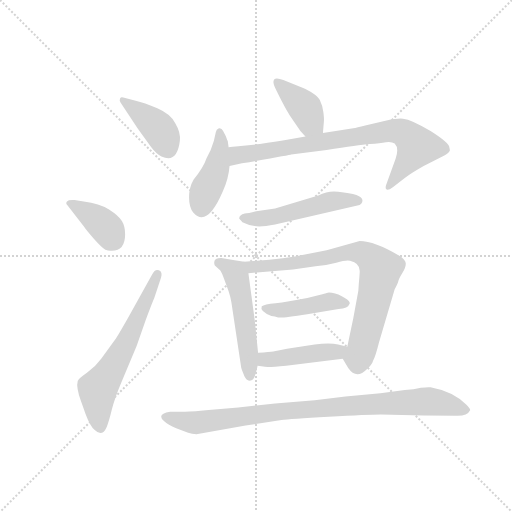
t = 0.00 s
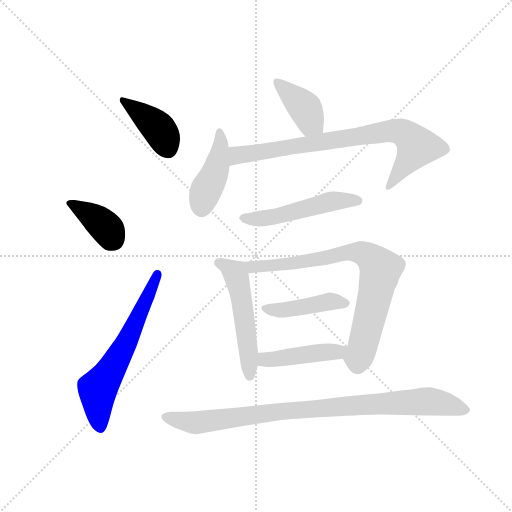
t = 1.68 s
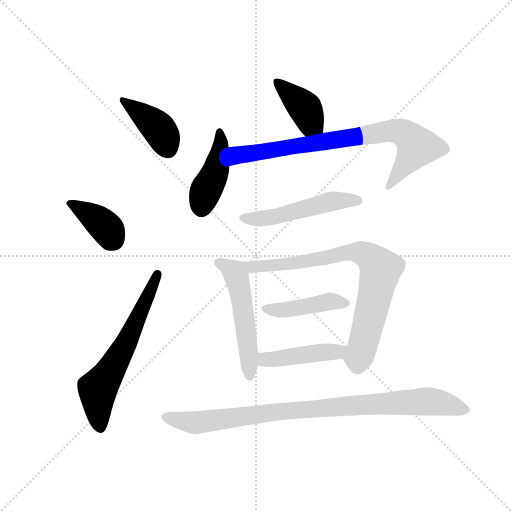
t = 3.36 s
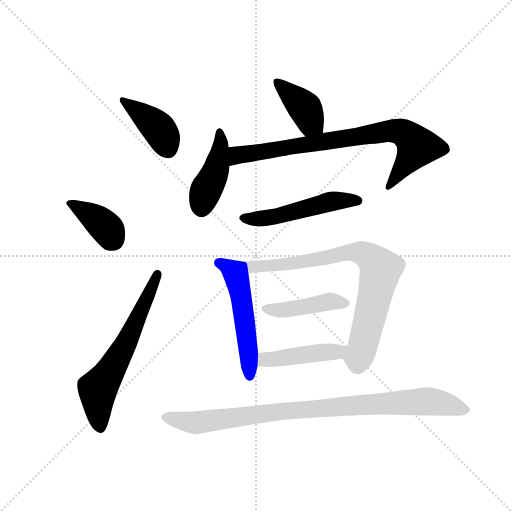
t = 5.03 s
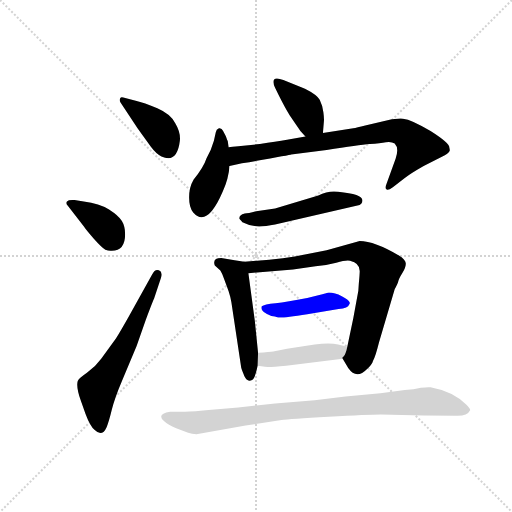
t = 6.71 s
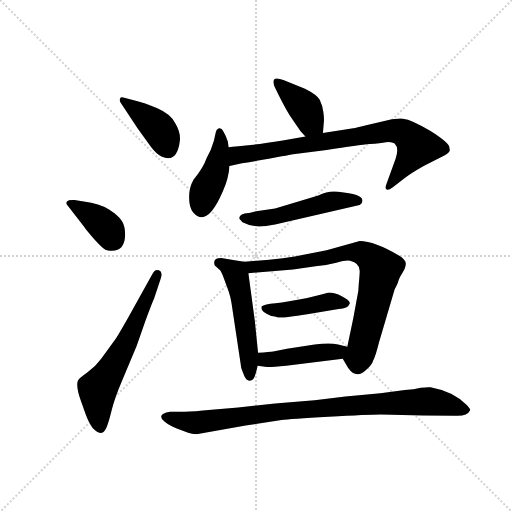
t = 8.39 s

The animated SVG that drew these frames (rendered in a browser with its animation timeline set to each time). Animation: 12 CSS @keyframes rules; one cycle of 8.39 s.

<svg version="1.1" viewBox="0 0 1024 1024" xmlns="http://www.w3.org/2000/svg">
  <g stroke="lightgray" stroke-dasharray="1,1" stroke-width="1" transform="scale(4, 4)">
    <line x1="0" y1="0" x2="256" y2="256"></line>
    <line x1="256" y1="0" x2="0" y2="256"></line>
    <line x1="128" y1="0" x2="128" y2="256"></line>
    <line x1="0" y1="128" x2="256" y2="128"></line>
  </g>
  <g transform="scale(0.92, -0.92) translate(60, -850)">
    <style type="text/css">
      
        @keyframes keyframes0 {
          from {
            stroke: blue;
            stroke-dashoffset: 403;
            stroke-width: 128;
          }
          57% {
            animation-timing-function: step-end;
            stroke: blue;
            stroke-dashoffset: 0;
            stroke-width: 128;
          }
          to {
            stroke: black;
            stroke-width: 1024;
          }
        }
        #make-me-a-hanzi-animation-0 {
          animation: keyframes0 0.5779622395833334s both;
          animation-delay: 0s;
          animation-timing-function: linear;
        }
      
        @keyframes keyframes1 {
          from {
            stroke: blue;
            stroke-dashoffset: 382;
            stroke-width: 128;
          }
          55% {
            animation-timing-function: step-end;
            stroke: blue;
            stroke-dashoffset: 0;
            stroke-width: 128;
          }
          to {
            stroke: black;
            stroke-width: 1024;
          }
        }
        #make-me-a-hanzi-animation-1 {
          animation: keyframes1 0.5608723958333334s both;
          animation-delay: 0.5779622395833334s;
          animation-timing-function: linear;
        }
      
        @keyframes keyframes2 {
          from {
            stroke: blue;
            stroke-dashoffset: 620;
            stroke-width: 128;
          }
          67% {
            animation-timing-function: step-end;
            stroke: blue;
            stroke-dashoffset: 0;
            stroke-width: 128;
          }
          to {
            stroke: black;
            stroke-width: 1024;
          }
        }
        #make-me-a-hanzi-animation-2 {
          animation: keyframes2 0.7545572916666666s both;
          animation-delay: 1.1388346354166667s;
          animation-timing-function: linear;
        }
      
        @keyframes keyframes3 {
          from {
            stroke: blue;
            stroke-dashoffset: 397;
            stroke-width: 128;
          }
          56% {
            animation-timing-function: step-end;
            stroke: blue;
            stroke-dashoffset: 0;
            stroke-width: 128;
          }
          to {
            stroke: black;
            stroke-width: 1024;
          }
        }
        #make-me-a-hanzi-animation-3 {
          animation: keyframes3 0.5730794270833334s both;
          animation-delay: 1.8933919270833335s;
          animation-timing-function: linear;
        }
      
        @keyframes keyframes4 {
          from {
            stroke: blue;
            stroke-dashoffset: 426;
            stroke-width: 128;
          }
          58% {
            animation-timing-function: step-end;
            stroke: blue;
            stroke-dashoffset: 0;
            stroke-width: 128;
          }
          to {
            stroke: black;
            stroke-width: 1024;
          }
        }
        #make-me-a-hanzi-animation-4 {
          animation: keyframes4 0.5966796875s both;
          animation-delay: 2.466471354166667s;
          animation-timing-function: linear;
        }
      
        @keyframes keyframes5 {
          from {
            stroke: blue;
            stroke-dashoffset: 791;
            stroke-width: 128;
          }
          72% {
            animation-timing-function: step-end;
            stroke: blue;
            stroke-dashoffset: 0;
            stroke-width: 128;
          }
          to {
            stroke: black;
            stroke-width: 1024;
          }
        }
        #make-me-a-hanzi-animation-5 {
          animation: keyframes5 0.8937174479166666s both;
          animation-delay: 3.063151041666667s;
          animation-timing-function: linear;
        }
      
        @keyframes keyframes6 {
          from {
            stroke: blue;
            stroke-dashoffset: 511;
            stroke-width: 128;
          }
          62% {
            animation-timing-function: step-end;
            stroke: blue;
            stroke-dashoffset: 0;
            stroke-width: 128;
          }
          to {
            stroke: black;
            stroke-width: 1024;
          }
        }
        #make-me-a-hanzi-animation-6 {
          animation: keyframes6 0.6658528645833334s both;
          animation-delay: 3.9568684895833335s;
          animation-timing-function: linear;
        }
      
        @keyframes keyframes7 {
          from {
            stroke: blue;
            stroke-dashoffset: 524;
            stroke-width: 128;
          }
          63% {
            animation-timing-function: step-end;
            stroke: blue;
            stroke-dashoffset: 0;
            stroke-width: 128;
          }
          to {
            stroke: black;
            stroke-width: 1024;
          }
        }
        #make-me-a-hanzi-animation-7 {
          animation: keyframes7 0.6764322916666666s both;
          animation-delay: 4.622721354166667s;
          animation-timing-function: linear;
        }
      
        @keyframes keyframes8 {
          from {
            stroke: blue;
            stroke-dashoffset: 780;
            stroke-width: 128;
          }
          72% {
            animation-timing-function: step-end;
            stroke: blue;
            stroke-dashoffset: 0;
            stroke-width: 128;
          }
          to {
            stroke: black;
            stroke-width: 1024;
          }
        }
        #make-me-a-hanzi-animation-8 {
          animation: keyframes8 0.884765625s both;
          animation-delay: 5.299153645833334s;
          animation-timing-function: linear;
        }
      
        @keyframes keyframes9 {
          from {
            stroke: blue;
            stroke-dashoffset: 434;
            stroke-width: 128;
          }
          59% {
            animation-timing-function: step-end;
            stroke: blue;
            stroke-dashoffset: 0;
            stroke-width: 128;
          }
          to {
            stroke: black;
            stroke-width: 1024;
          }
        }
        #make-me-a-hanzi-animation-9 {
          animation: keyframes9 0.6031901041666666s both;
          animation-delay: 6.183919270833334s;
          animation-timing-function: linear;
        }
      
        @keyframes keyframes10 {
          from {
            stroke: blue;
            stroke-dashoffset: 441;
            stroke-width: 128;
          }
          59% {
            animation-timing-function: step-end;
            stroke: blue;
            stroke-dashoffset: 0;
            stroke-width: 128;
          }
          to {
            stroke: black;
            stroke-width: 1024;
          }
        }
        #make-me-a-hanzi-animation-10 {
          animation: keyframes10 0.60888671875s both;
          animation-delay: 6.787109375000001s;
          animation-timing-function: linear;
        }
      
        @keyframes keyframes11 {
          from {
            stroke: blue;
            stroke-dashoffset: 911;
            stroke-width: 128;
          }
          75% {
            animation-timing-function: step-end;
            stroke: blue;
            stroke-dashoffset: 0;
            stroke-width: 128;
          }
          to {
            stroke: black;
            stroke-width: 1024;
          }
        }
        #make-me-a-hanzi-animation-11 {
          animation: keyframes11 0.9913736979166666s both;
          animation-delay: 7.395996093750001s;
          animation-timing-function: linear;
        }
      
    </style>
    
      <path d="M 239 571 L 268 531 Q 280 515 291 510 Q 325 494 331 544 Q 333 562 321 582 Q 311 602 282 614.5 Q 253 627 235 631 L 208 638 Q 203 640 201 636 Q 199 632 202 627 L 239 571 Z" fill="lightgray"></path>
    
      <path d="M 102 415 Q 89 416 85.5 412 Q 82 408 87 403 L 122 358 Q 128 349 144 331 Q 160 313 169 307 Q 177 304 183 305 Q 212 305 212 341 Q 212 358 205 369.5 Q 198 381 177 394.5 Q 156 408 122 412 L 102 415 Z" fill="lightgray"></path>
    
      <path d="M 220 162 Q 202 130 192 114 L 160 70 Q 147 52 129 39.5 Q 111 27 109 22 Q 105 9 116 -22 L 126 -50 Q 136 -77 146 -85 Q 162 -101 172 -78 Q 177 -66 183 -41 Q 189 -16 206 24 L 237 98 L 257 155 Q 274 200 275 201 L 290 246 Q 294 259 285.5 262.5 Q 277 266 271 254 L 220 162 Z" fill="lightgray"></path>
    
      <path d="M 642 561 L 644 585 Q 645 591 643 606 Q 641 621 635 633 Q 629 644 603 657 L 556 676 Q 540 682 536 677 Q 532 672 538 659 L 546 643 Q 560 615 570 599 L 583 580 Q 592 565 604 553 C 625 531 640 531 642 561 Z" fill="lightgray"></path>
    
      <path d="M 437 530 L 435 544 Q 434 545 431 554 L 425 565 Q 422 572 416 571 Q 410 569 409 562 L 405 544 L 398 524 L 389 506 Q 382 485 361 460 Q 351 443 351 421 Q 351 399 360 388 Q 390 354 424 433 Q 437 461 439 489 L 437 530 Z" fill="lightgray"></path>
    
      <path d="M 439 489 L 466 495 Q 572 513 573 514 L 650 524 Q 720 535 744 537 Q 767 539 779 541 Q 791 543 798 538 Q 808 528 800 505 L 779 447 Q 777 439 781 438 Q 784 436 794 443 L 820 463 Q 833 473 861 489 L 906 512 Q 916 518 918 523 Q 918 526 917 529 Q 917 539 876 565 Q 835 590 816 592 Q 796 593 771 586 L 734 577 Q 715 572 708 571 L 642 561 L 604 553 L 564 546 Q 540 542 505 537 L 458 532 Q 457 532 437 530 C 407 527 410 482 439 489 Z" fill="lightgray"></path>
    
      <path d="M 460 375 Q 461 374 467 367 Q 479 361 493.5 358.5 Q 508 356 538 362 L 717 403 Q 728 405 728 414 Q 728 428 675 433 Q 654 436 632 425 L 538 397 L 497 391 Q 479 386 472 386 Q 460 383 460 375 Z" fill="lightgray"></path>
    
      <path d="M 471 281 L 450 284 L 421 289 Q 401 289 407 273 L 419 262 Q 423 256 427 244 L 437 217 Q 441 205 443 193 L 464 53 Q 464 50 469 38 Q 473 26 478 24 Q 482 21 488 24 Q 494 26 500 55 L 501 83 L 494 152 L 480 256 C 477 280 477 280 471 281 Z" fill="lightgray"></path>
    
      <path d="M 650 306 L 603 297 Q 556 287 471 281 C 441 279 450 254 480 256 L 577 264 L 626 271 Q 648 273 671 279 Q 693 285 701 283 Q 722 278 722 261 Q 722 255 720 233 L 719 218 L 708 158 L 695 96 C 689 67 682 76 685 70 L 697 50 Q 715 24 738 48 Q 749 58 751 66 Q 756 74 764 106 L 798 221 Q 805 234 806 239 Q 807 244 815 257 Q 823 270 822 278 Q 821 286 808 294 Q 754 326 722 326 L 650 306 Z" fill="lightgray"></path>
    
      <path d="M 509 184 Q 504 173 530 163 Q 538 162 544.5 160 Q 551 158 608 167 L 676 178 Q 697 180 699 188 Q 701 189 700 193 Q 698 198 683 206 Q 668 214 655 214 Q 645 211 643 211 L 608 202 Q 564 193 539 191 Q 514 189 509 184 Z" fill="lightgray"></path>
    
      <path d="M 500 55 L 512 53 Q 521 51 562 55 L 685 70 C 715 74 724 89 695 96 L 675 101 Q 657 106 624 101 L 564 92 L 534 86 Q 527 85 501 83 C 471 81 470 60 500 55 Z" fill="lightgray"></path>
    
      <path d="M 310 -45 Q 279 -50 297 -66 Q 305 -74 323 -81 L 349 -91 Q 357 -94 367 -94 L 474 -75 L 552 -63 Q 569 -61 654.5 -56 Q 740 -51 768 -51 L 861 -53 L 931 -54 Q 956 -55 962 -42 Q 963 -39 954 -30 Q 925 -1 876 8 Q 871 9 855 7 Q 840 3 820 2 L 767 -5 L 691 -12 L 624 -20 L 538 -27 L 458 -36 L 400 -41 Q 360 -45 342 -45 L 310 -45 Z" fill="lightgray"></path>
    
    
      <clipPath id="make-me-a-hanzi-clip-0">
        <path d="M 239 571 L 268 531 Q 280 515 291 510 Q 325 494 331 544 Q 333 562 321 582 Q 311 602 282 614.5 Q 253 627 235 631 L 208 638 Q 203 640 201 636 Q 199 632 202 627 L 239 571 Z"></path>
      </clipPath>
      <path clip-path="url(#make-me-a-hanzi-clip-0)" d="M 206 632 L 280 575 L 305 528" fill="none" id="make-me-a-hanzi-animation-0" stroke-dasharray="275 550" stroke-linecap="round"></path>
    
      <clipPath id="make-me-a-hanzi-clip-1">
        <path d="M 102 415 Q 89 416 85.5 412 Q 82 408 87 403 L 122 358 Q 128 349 144 331 Q 160 313 169 307 Q 177 304 183 305 Q 212 305 212 341 Q 212 358 205 369.5 Q 198 381 177 394.5 Q 156 408 122 412 L 102 415 Z"></path>
      </clipPath>
      <path clip-path="url(#make-me-a-hanzi-clip-1)" d="M 91 408 L 157 368 L 178 345 L 179 327" fill="none" id="make-me-a-hanzi-animation-1" stroke-dasharray="254 508" stroke-linecap="round"></path>
    
      <clipPath id="make-me-a-hanzi-clip-2">
        <path d="M 220 162 Q 202 130 192 114 L 160 70 Q 147 52 129 39.5 Q 111 27 109 22 Q 105 9 116 -22 L 126 -50 Q 136 -77 146 -85 Q 162 -101 172 -78 Q 177 -66 183 -41 Q 189 -16 206 24 L 237 98 L 257 155 Q 274 200 275 201 L 290 246 Q 294 259 285.5 262.5 Q 277 266 271 254 L 220 162 Z"></path>
      </clipPath>
      <path clip-path="url(#make-me-a-hanzi-clip-2)" d="M 158 -77 L 152 4 L 219 112 L 282 254" fill="none" id="make-me-a-hanzi-animation-2" stroke-dasharray="492 984" stroke-linecap="round"></path>
    
      <clipPath id="make-me-a-hanzi-clip-3">
        <path d="M 642 561 L 644 585 Q 645 591 643 606 Q 641 621 635 633 Q 629 644 603 657 L 556 676 Q 540 682 536 677 Q 532 672 538 659 L 546 643 Q 560 615 570 599 L 583 580 Q 592 565 604 553 C 625 531 640 531 642 561 Z"></path>
      </clipPath>
      <path clip-path="url(#make-me-a-hanzi-clip-3)" d="M 541 672 L 597 621 L 615 585 L 634 568" fill="none" id="make-me-a-hanzi-animation-3" stroke-dasharray="269 538" stroke-linecap="round"></path>
    
      <clipPath id="make-me-a-hanzi-clip-4">
        <path d="M 437 530 L 435 544 Q 434 545 431 554 L 425 565 Q 422 572 416 571 Q 410 569 409 562 L 405 544 L 398 524 L 389 506 Q 382 485 361 460 Q 351 443 351 421 Q 351 399 360 388 Q 390 354 424 433 Q 437 461 439 489 L 437 530 Z"></path>
      </clipPath>
      <path clip-path="url(#make-me-a-hanzi-clip-4)" d="M 417 563 L 420 544 L 411 485 L 378 400" fill="none" id="make-me-a-hanzi-animation-4" stroke-dasharray="298 596" stroke-linecap="round"></path>
    
      <clipPath id="make-me-a-hanzi-clip-5">
        <path d="M 439 489 L 466 495 Q 572 513 573 514 L 650 524 Q 720 535 744 537 Q 767 539 779 541 Q 791 543 798 538 Q 808 528 800 505 L 779 447 Q 777 439 781 438 Q 784 436 794 443 L 820 463 Q 833 473 861 489 L 906 512 Q 916 518 918 523 Q 918 526 917 529 Q 917 539 876 565 Q 835 590 816 592 Q 796 593 771 586 L 734 577 Q 715 572 708 571 L 642 561 L 604 553 L 564 546 Q 540 542 505 537 L 458 532 Q 457 532 437 530 C 407 527 410 482 439 489 Z"></path>
      </clipPath>
      <path clip-path="url(#make-me-a-hanzi-clip-5)" d="M 445 496 L 457 512 L 468 515 L 798 566 L 820 560 L 847 531 L 786 443" fill="none" id="make-me-a-hanzi-animation-5" stroke-dasharray="663 1326" stroke-linecap="round"></path>
    
      <clipPath id="make-me-a-hanzi-clip-6">
        <path d="M 460 375 Q 461 374 467 367 Q 479 361 493.5 358.5 Q 508 356 538 362 L 717 403 Q 728 405 728 414 Q 728 428 675 433 Q 654 436 632 425 L 538 397 L 497 391 Q 479 386 472 386 Q 460 383 460 375 Z"></path>
      </clipPath>
      <path clip-path="url(#make-me-a-hanzi-clip-6)" d="M 468 375 L 526 376 L 658 412 L 718 413" fill="none" id="make-me-a-hanzi-animation-6" stroke-dasharray="383 766" stroke-linecap="round"></path>
    
      <clipPath id="make-me-a-hanzi-clip-7">
        <path d="M 471 281 L 450 284 L 421 289 Q 401 289 407 273 L 419 262 Q 423 256 427 244 L 437 217 Q 441 205 443 193 L 464 53 Q 464 50 469 38 Q 473 26 478 24 Q 482 21 488 24 Q 494 26 500 55 L 501 83 L 494 152 L 480 256 C 477 280 477 280 471 281 Z"></path>
      </clipPath>
      <path clip-path="url(#make-me-a-hanzi-clip-7)" d="M 417 279 L 453 253 L 479 102 L 483 32" fill="none" id="make-me-a-hanzi-animation-7" stroke-dasharray="396 792" stroke-linecap="round"></path>
    
      <clipPath id="make-me-a-hanzi-clip-8">
        <path d="M 650 306 L 603 297 Q 556 287 471 281 C 441 279 450 254 480 256 L 577 264 L 626 271 Q 648 273 671 279 Q 693 285 701 283 Q 722 278 722 261 Q 722 255 720 233 L 719 218 L 708 158 L 695 96 C 689 67 682 76 685 70 L 697 50 Q 715 24 738 48 Q 749 58 751 66 Q 756 74 764 106 L 798 221 Q 805 234 806 239 Q 807 244 815 257 Q 823 270 822 278 Q 821 286 808 294 Q 754 326 722 326 L 650 306 Z"></path>
      </clipPath>
      <path clip-path="url(#make-me-a-hanzi-clip-8)" d="M 481 277 L 489 269 L 569 276 L 705 302 L 734 297 L 754 281 L 767 265 L 731 105 L 719 73 L 699 72" fill="none" id="make-me-a-hanzi-animation-8" stroke-dasharray="652 1304" stroke-linecap="round"></path>
    
      <clipPath id="make-me-a-hanzi-clip-9">
        <path d="M 509 184 Q 504 173 530 163 Q 538 162 544.5 160 Q 551 158 608 167 L 676 178 Q 697 180 699 188 Q 701 189 700 193 Q 698 198 683 206 Q 668 214 655 214 Q 645 211 643 211 L 608 202 Q 564 193 539 191 Q 514 189 509 184 Z"></path>
      </clipPath>
      <path clip-path="url(#make-me-a-hanzi-clip-9)" d="M 517 180 L 556 176 L 659 195 L 693 192" fill="none" id="make-me-a-hanzi-animation-9" stroke-dasharray="306 612" stroke-linecap="round"></path>
    
      <clipPath id="make-me-a-hanzi-clip-10">
        <path d="M 500 55 L 512 53 Q 521 51 562 55 L 685 70 C 715 74 724 89 695 96 L 675 101 Q 657 106 624 101 L 564 92 L 534 86 Q 527 85 501 83 C 471 81 470 60 500 55 Z"></path>
      </clipPath>
      <path clip-path="url(#make-me-a-hanzi-clip-10)" d="M 507 62 L 516 68 L 634 84 L 673 84 L 688 91" fill="none" id="make-me-a-hanzi-animation-10" stroke-dasharray="313 626" stroke-linecap="round"></path>
    
      <clipPath id="make-me-a-hanzi-clip-11">
        <path d="M 310 -45 Q 279 -50 297 -66 Q 305 -74 323 -81 L 349 -91 Q 357 -94 367 -94 L 474 -75 L 552 -63 Q 569 -61 654.5 -56 Q 740 -51 768 -51 L 861 -53 L 931 -54 Q 956 -55 962 -42 Q 963 -39 954 -30 Q 925 -1 876 8 Q 871 9 855 7 Q 840 3 820 2 L 767 -5 L 691 -12 L 624 -20 L 538 -27 L 458 -36 L 400 -41 Q 360 -45 342 -45 L 310 -45 Z"></path>
      </clipPath>
      <path clip-path="url(#make-me-a-hanzi-clip-11)" d="M 303 -55 L 370 -69 L 547 -44 L 864 -22 L 952 -40" fill="none" id="make-me-a-hanzi-animation-11" stroke-dasharray="783 1566" stroke-linecap="round"></path>
    
  </g>
</svg>
